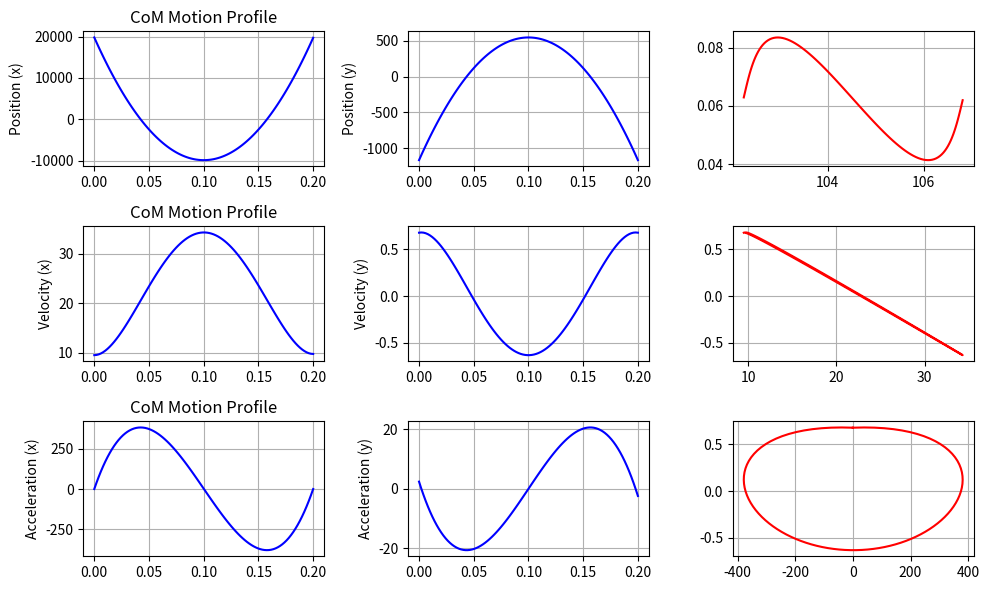

The script that saved this image:
import numpy as np
import matplotlib.pyplot as plt

def quintic_coefficients(t, x0, v0, a0, xT, vT, aT):
    m = np.array([
        [0, 0, 0, 0, 0, 1],
        [0, 0, 0, 0, 1, 0],
        [0, 0, 0, 2, 0, 0],
        [t**5, t**4, t**3, t**2, t, 1],
        [5*t**4, 4*t**3, 3*t**2, 2*t, 1, 0],
        [20*t**3, 12*t**2, 6*t, 2, 0, 0]
    ])
    bc = np.array([x0, v0, a0, xT, vT, aT])
    coeff = np.linalg.solve(m, bc)
    return coeff

t_dbl = 0.2

px0 = 102.2510873860025163016147885
vx0 = 9.519918775276269747268638657
ax0 = 0.0
pxt = 106.8102184494792936207048545
vxt = 9.76078870859097705615563666
axt = 0.0

py0 = 0.0629464390079180365856365816
vy0 = 0.6782356521365885656334054542
ay0 = 2.410583159127707231663843249
pyt = 0.062
vyt = 0.6782356521365885656334054542
ayt = -2.410583159127707231663843249

ax, bx, cx, dx, ex, fx = quintic_coefficients(t_dbl, px0, vx0, ax0, pxt, vxt, axt)
ay, by, cy, dy, ey, fy = quintic_coefficients(t_dbl, py0, vy0, ay0, pyt, vyt, ayt)

t = np.linspace(0, t_dbl, 100)

position_x = ax * t**5 + bx * t**4 + cx * t**3 + dx * t**2 + ex * t + fx
position_y = ay * t**5 + by * t**4 + cy * t**3 + dy * t**2 + ey * t + fy

velocity_x = 5 * ax * t**4 + 4 * bx * t**3 + 3 * cx * t**2 + 2 * dx * t + ex
velocity_y = 5 * ay * t**4 + 4 * by * t**3 + 3 * cy * t**2 + 2 * dy * t + ey

acceleration_x = 20 * ax * t**3 + 12 * bx * t**2 + 6 * cx * t + 2 * dx
acceleration_y = 20 * ay * t**3 + 12 * by * t**2 + 6 * cy * t + 2 * dy

jerk_x = 60 * ax * t**2 + 24 * bx * t + 6 * cx
jerk_y = 60 * ay * t**2 + 24 * by * t + 6 * cy

plt.figure(figsize=(10, 6))

plt.subplot(3, 3, 1)
plt.plot(t, jerk_x, color='blue')
plt.ylabel('Position (x)')
plt.title('CoM Motion Profile')
plt.grid(True)

plt.subplot(3, 3, 2)
plt.plot(t, jerk_y, color='blue')
plt.ylabel('Position (y)')
plt.grid(True)

plt.subplot(3, 3, 3)
plt.plot(position_x, position_y, color='red')
plt.grid(True)

plt.subplot(3, 3, 4)
plt.plot(t, velocity_x, color='blue')
plt.ylabel('Velocity (x)')
plt.title('CoM Motion Profile')
plt.grid(True)

plt.subplot(3, 3, 5)
plt.plot(t, velocity_y, color='blue')
plt.ylabel('Velocity (y)')
plt.grid(True)

plt.subplot(3, 3, 6)
plt.plot(velocity_x, velocity_y, color='red')
plt.grid(True)

plt.subplot(3, 3, 7)
plt.plot(t, acceleration_x, color='blue')
plt.ylabel('Acceleration (x)')
plt.title('CoM Motion Profile')
plt.grid(True)

plt.subplot(3, 3, 8)
plt.plot(t, acceleration_y, color='blue')
plt.ylabel('Acceleration (y)')
plt.grid(True)

plt.subplot(3, 3, 9)
plt.plot(acceleration_x, velocity_y, color='red')
plt.grid(True)

plt.tight_layout()
plt.show()
